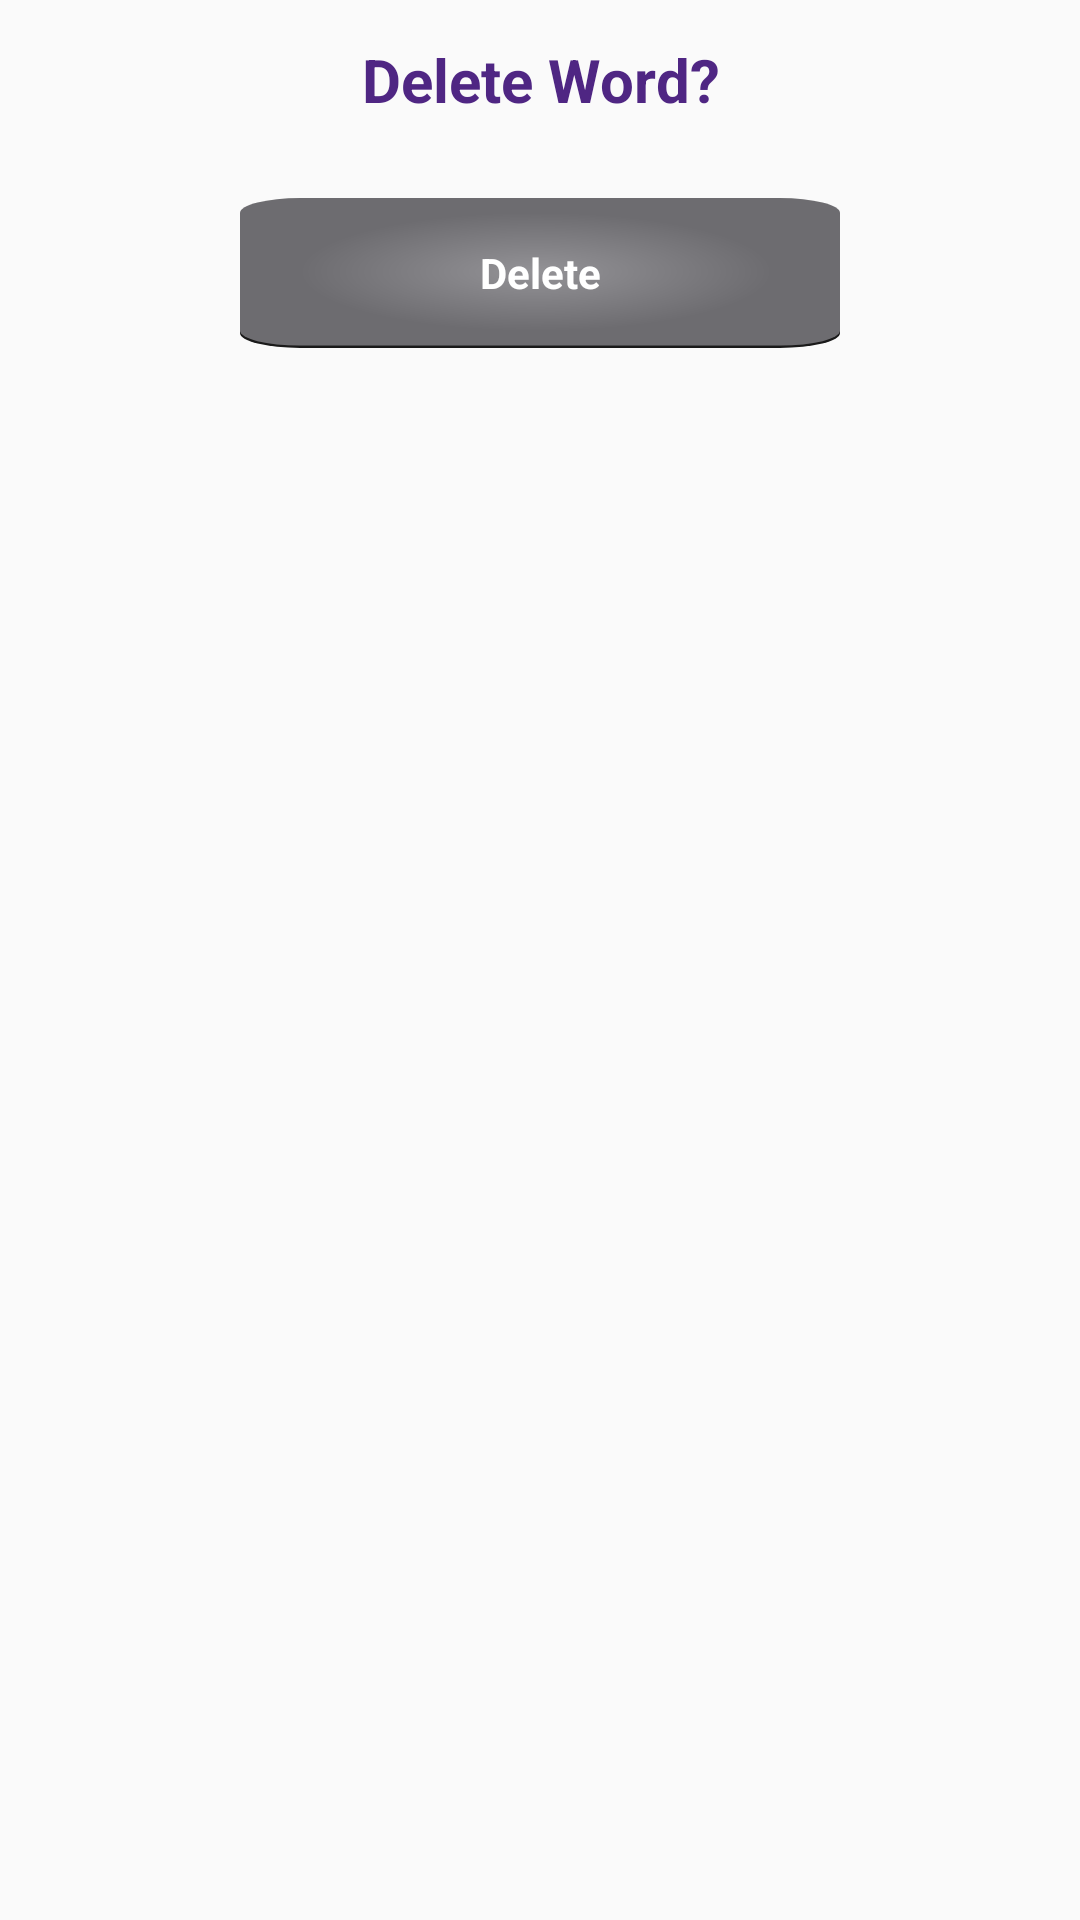

This screen was rendered from an Android layout file. Write that file and the resources it references.
<!-- AndroidManifest.xml: application theme MainTheme -->
<!-- res/layout/delete_word_dialog.xml -->
<?xml version="1.0" encoding="utf-8"?>
<RelativeLayout
    xmlns:android="http://schemas.android.com/apk/res/android" android:layout_width="match_parent"
    android:layout_height="wrap_content">

    <TextView
        android:layout_width="match_parent"
        android:layout_height="wrap_content"
        android:textStyle="bold"
        android:textColor="@color/colorPrimaryDark"
        android:textSize="20sp"
        android:text="@string/delete_word"
        android:layout_centerHorizontal="true"
        android:gravity="center"
        android:layout_margin="13dp"
        android:id="@+id/title"/>

    <Button
        android:layout_width="200dp"
        android:layout_height="50dp"
        android:layout_below="@id/title"
        android:layout_margin="13dp"
        android:layout_centerHorizontal="true"
        style="@style/MainButton"
        android:text="@string/delete"
        android:id="@+id/btnDeleteWord"/>


</RelativeLayout>
<!-- resources referenced by this layout -->
<resources>
  <color name="colorPrimaryDark">@color/purple</color>
  <string name="delete">Delete</string>
  <string name="delete_word">Delete Word?</string>
  <style name="MainButton" parent="android:Widget.Button">
          <item name="android:textAllCaps">false</item>
          <item name="android:background">@drawable/button_selector</item>
          <item name="android:textAlignment">center</item>
          <item name="android:textStyle">bold</item>
          <item name="android:layout_margin">5dp</item>
          <item name="android:textColor">@color/colorPrimary</item>
      </style>
  <style name="MainTheme" parent="Theme.AppCompat.Light.DarkActionBar">
          <item name="android:actionBarStyle">@style/MainActionBar</item>
      </style>
  <color name="purple">#4F2683</color>
  <!-- drawable button_selector (drawable) -->
  <?xml version="1.0" encoding="utf-8"?>
  <selector xmlns:android="http://schemas.android.com/apk/res/android">
      <item android:state_pressed="true" android:drawable="@drawable/ic_igaze_buttons_activated"/>
      <item android:drawable="@drawable/ic_igaze_buttons"/>
  </selector>
  <color name="colorPrimary">@color/white</color>
  <style name="MainActionBar" parent="@style/Widget.AppCompat.Light.ActionBar">
          <item name="background">@color/purple</item>
      </style>
  <!-- drawable ic_igaze_buttons_activated (drawable) -->
  <vector xmlns:android="http://schemas.android.com/apk/res/android"
      xmlns:aapt="http://schemas.android.com/aapt"
      android:width="484dp"
      android:height="484dp"
      android:viewportWidth="484"
      android:viewportHeight="484">
    <path
        android:pathData="M50,7.67L434,7.67A50,50 0,0 1,484 57.67L484,434A50,50 0,0 1,434 484L50,484A50,50 0,0 1,0 434L0,57.67A50,50 0,0 1,50 7.67z"
        android:fillColor="#1a1a1a"/>
    <path
        android:pathData="M50,0L434,0A50,50 0,0 1,484 50L484,426.33A50,50 0,0 1,434 476.33L50,476.33A50,50 0,0 1,0 426.33L0,50A50,50 0,0 1,50 0z"
        android:fillColor="@color/colorAccent"/>
    <path
        android:pathData="M50,0L434,0A50,50 0,0 1,484 50L484,426.33A50,50 0,0 1,434 476.33L50,476.33A50,50 0,0 1,0 426.33L0,50A50,50 0,0 1,50 0z"
        android:strokeAlpha="0.4"
        android:fillAlpha="0.4">
      <aapt:attr name="android:fillColor">
        <gradient 
            android:gradientRadius="188.4624"
            android:centerX="238.73558"
            android:centerY="238.1403"
            android:type="radial">
          <item android:offset="0" android:color="#FFFFFFFF"/>
          <item android:offset="1" android:color="#FF000000"/>
        </gradient>
      </aapt:attr>
    </path>
  </vector>
  <!-- drawable ic_igaze_buttons (drawable) -->
  <vector xmlns:android="http://schemas.android.com/apk/res/android"
      xmlns:aapt="http://schemas.android.com/aapt"
      android:width="500dp"
      android:height="500dp"
      android:viewportWidth="500"
      android:viewportHeight="500">
    <path
        android:pathData="M50,7.92L450,7.92A50,50 0,0 1,500 57.92L500,450A50,50 0,0 1,450 500L50,500A50,50 0,0 1,0 450L0,57.92A50,50 0,0 1,50 7.92z"
        android:fillColor="#1a1a1a"/>
    <path
        android:pathData="M50,0L450,0A50,50 0,0 1,500 50L500,442.08A50,50 0,0 1,450 492.08L50,492.08A50,50 0,0 1,0 442.08L0,50A50,50 0,0 1,50 0z"
        android:fillColor="@color/silver"/>
    <path
        android:pathData="M50,0L450,0A50,50 0,0 1,500 50L500,442.08A50,50 0,0 1,450 492.08L50,492.08A50,50 0,0 1,0 442.08L0,50A50,50 0,0 1,50 0z"
        android:strokeAlpha="0.15"
        android:fillAlpha="0.15">
      <aapt:attr name="android:fillColor">
        <gradient 
            android:gradientRadius="194.6928"
            android:centerX="246.73558"
            android:centerY="246.0112"
            android:type="radial">
          <item android:offset="0" android:color="#FFFFFFFF"/>
          <item android:offset="1" android:color="#FF000000"/>
        </gradient>
      </aapt:attr>
    </path>
  </vector>
  <color name="white">#FFFFFF</color>
  <color name="colorAccent">@color/silver</color>
  <color name="silver">#807F83</color>
</resources>
